Labelled photos from "processed", an image-classification folder in ZeiadIbrahim/Egyptian-Artifact-Classifier. The possible labels are: jewellery, pottery, reliefs, statuary, unclassified.

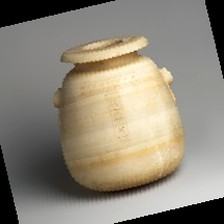
Label: pottery

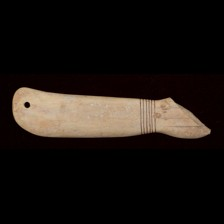
Label: unclassified

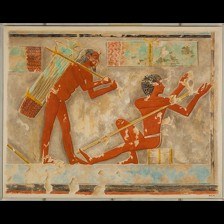
Label: reliefs

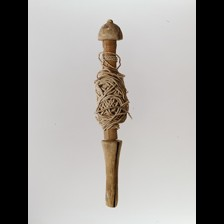
Label: unclassified

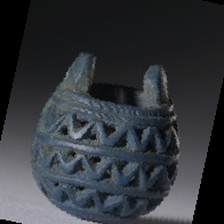
Label: jewellery

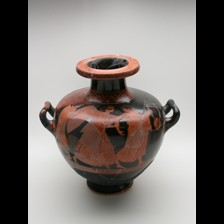
Label: statuary
